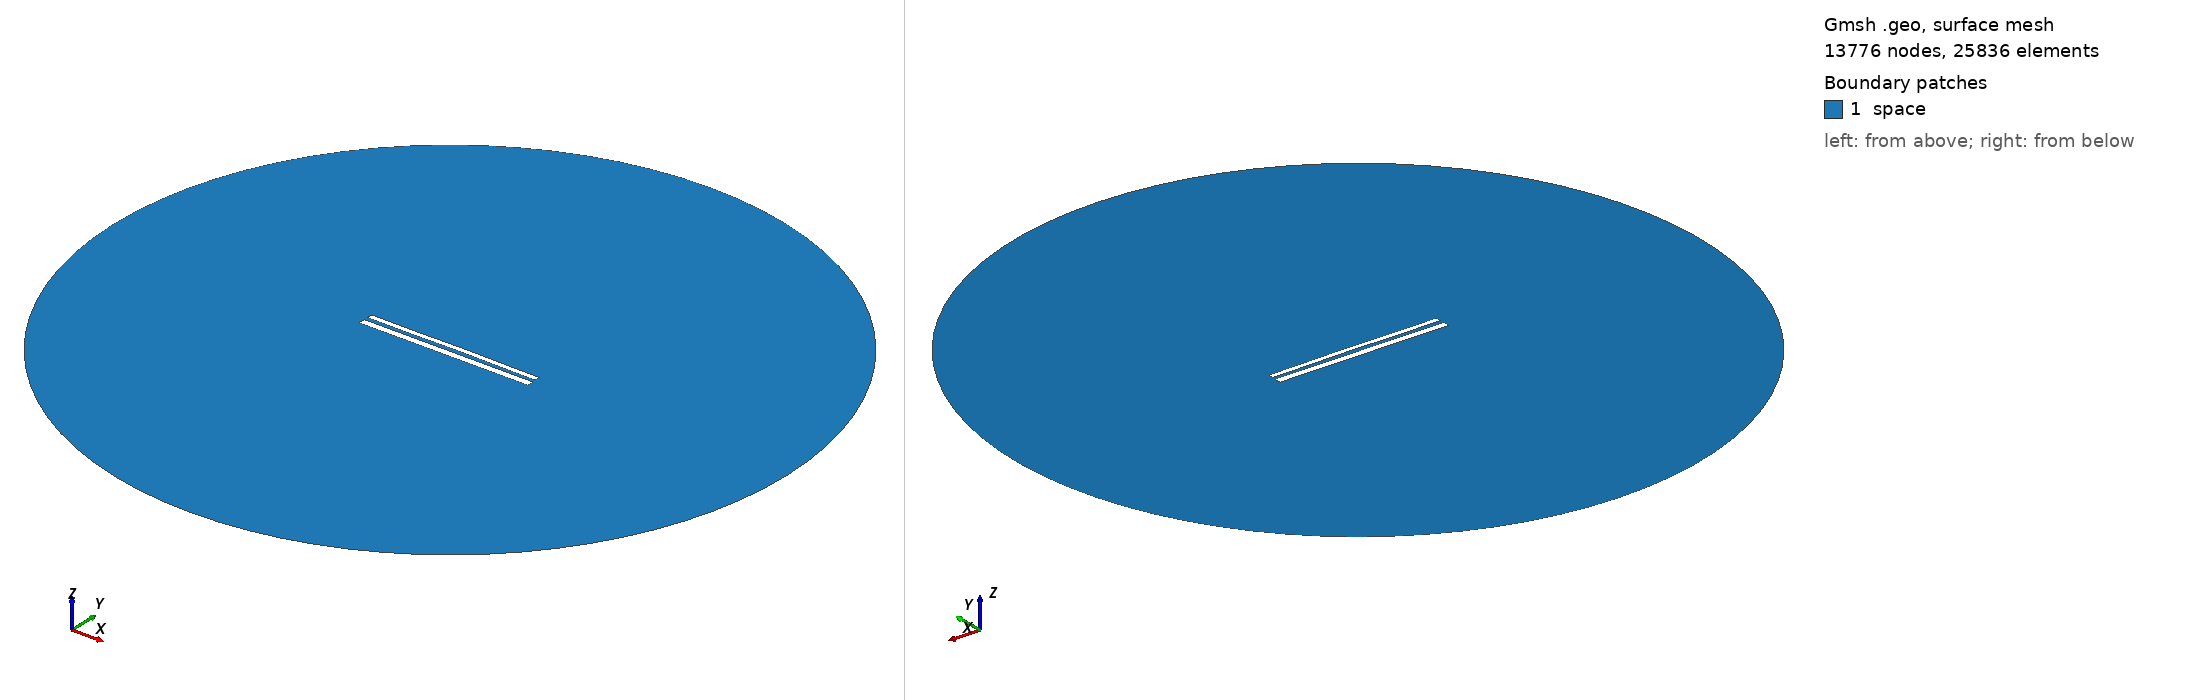

Gmsh geometry script, surface-meshed: 13776 nodes, 25836 surface elements. Boundary patches (legend numbers): 1 space. Left view from above one corner, right view from below the opposite corner. Legend entries are the model's physical surfaces. The drawing asked Gmsh for element sizes between 1% and 20% of the model's largest extent; the script's own settings can give other sizes.

=== 11332.geo (drawn) ===
//---------------------------------------
// Geometry kernel
//---------------------------------------

SetFactory("OpenCASCADE");



//---------------------------------------
// Parameters of the geometry
//---------------------------------------

// Overetch of the upper plate
overetch = 0.375;

// Distance between the plates
distance = 2.25;

// Discretization over the x axis (for the deformation)
nx = 50; 

// Length of the plate
L = 100 - overetch; 

// Number of modes
n = 4; 

// 1st mode coefficient
coeff(1) = -0.15;
beta(1) = 0.596864 * 3.1415926535 / L;

// 2nd mode coefficient
coeff(2) = 0.07499999999999998;
beta(2) = 1.49418 * 3.1415926535 / L;

// 3rd mode coefficient
coeff(3) = -0.075;
beta(3) = 2.50025 * 3.1415926535 / L;

// 4th mode coefficient
coeff(4) = -0.075;
beta(4) = 3.49999 * 3.1415926535 / L;



//---------------------------------------
// Upper plate (deformed rectangle)
//---------------------------------------

// Coordiantes of the upper plate
xmin = -50;
xmax = 50 - overetch;

// Height of the upper plate
yheight = 4 - 2 * overetch;

// Indexes of the points
UpperID[] = {};
LowerID[] = {};
LeftID[] = {};
RightID[] = {};

// Point index
p = 1;

// Horizontal edges
For i In {1:nx}
    x = xmin + (i-1)*(xmax - xmin)/(nx-1);

    y_bottom = distance / 2 + overetch;
    For j In {1:n}
        C = (Cosh(beta(j)*L) + Cos(beta(j)*L)) / (Sinh(beta(j)*L) + Sin(beta(j)*L));
        y_bottom  = y_bottom + coeff(j) * (Cosh(beta(j)*(x+50)) - Cos(beta(j)*(x+50)) - C * (Sinh(beta(j)*(x+50)) - Sin(beta(j)*(x+50))));
    EndFor

    y_top = y_bottom + yheight;

    Point(p) = {x, y_top, 0, 1.0};
    UpperID[i] = p;
    p = p + 1;

    Point(p) = {x, y_bottom, 0, 1.0};
    LowerID[i] = p;
    p = p + 1;
EndFor

// Create point lists
UpperPts[] = {}; LowerPts[] = {};
For i In {1:nx}
  UpperPts[] += {UpperID[i]};
  LowerPts[] += {LowerID[i]};
EndFor

// Build splines
Spline(1) = {UpperPts[]};
Spline(2) = {LowerPts[]};
Line(3) = {LowerPts[nx-1], UpperPts[nx-1]};
Line(4) = {LowerPts[0], UpperPts[0]};

// Build the plane surface
Curve Loop(1) = {2, 3, -1, -4};
Plane Surface(1) = {1};



//---------------------------------------
// Lower plate (rectangle)
//---------------------------------------

// Vertices
Point(1001) = {-50, -1, 0, 1.0};
Point(1002) = { 50, -1, 0, 1.0};
Point(1003) = { 50,  -5, 0, 1.0};
Point(1004) = {-50,  -5, 0, 1.0};

// Edges
Line(5) = {1001, 1002};
Line(6) = {1002, 1003};
Line(7) = {1003, 1004};
Line(8) = {1004, 1001};

// Plane surface
Line Loop(2) = {5, 6, 7, 8};
Plane Surface(2) = {2}; 



//---------------------------------------
// Outer (fictious) boundary
//---------------------------------------

// Points
Point(1005) = {0, 0, 0};       // Center
Point(1006) = {200, 0, 0};     // Start point
Point(1007) = {0, 200, 0};     // 90 degrees
Point(1008) = {-200, 0, 0};    // 180 degrees
Point(1009) = {0, -200, 0};    // 270 degrees

// Circle arcs (each needs start, center, end)
Circle(9) = {1006, 1005, 1007};
Circle(10) = {1007, 1005, 1008};
Circle(11) = {1008, 1005, 1009};
Circle(12) = {1009, 1005, 1006};

// Plane surface for the entire domain
Curve Loop(3) = {9, 10, 11, 12};
Surface(3) = {3};

// Subtract the plates from the whole domain to obtain the actual domain where we want to solve the equations
BooleanDifference{ Surface{3}; Delete; }{ Surface{1}; Surface{2}; Delete; }




//---------------------------------------
// Transfinite Lines/Curves
//---------------------------------------

// Set the number of points on the boundaries
r = 7;

// Plates
Transfinite Curve {1, 2} = 50*r Using Progression 1;
Transfinite Curve {3, 4} = 2*r Using Progression 1;
Transfinite Line {5, 7} = 50*r Using Progression 1;
Transfinite Line {6, 8} = 2*r Using Progression 1;

// Outer boundary
Transfinite Line {9, 10, 11, 12} = 20 Using Progression 1;



//---------------------------------------
// Physical groups
//---------------------------------------                

// Physical curves (boundaries)
Physical Line("force_segment", 10) = {2};
Physical Line("upper_plate", 11) = {1, 3, 4};
Physical Line("lower_plate", 12) = {5, 6, 7, 8};
Physical Line("boundary", 20) = {9, 10, 11, 12};

// Physical Surfaces
Physical Surface("space", 30) = {3};



//---------------------------------------
// 6. Generate the Mesh
//---------------------------------------

// 2D mesh generation
Mesh 2;
